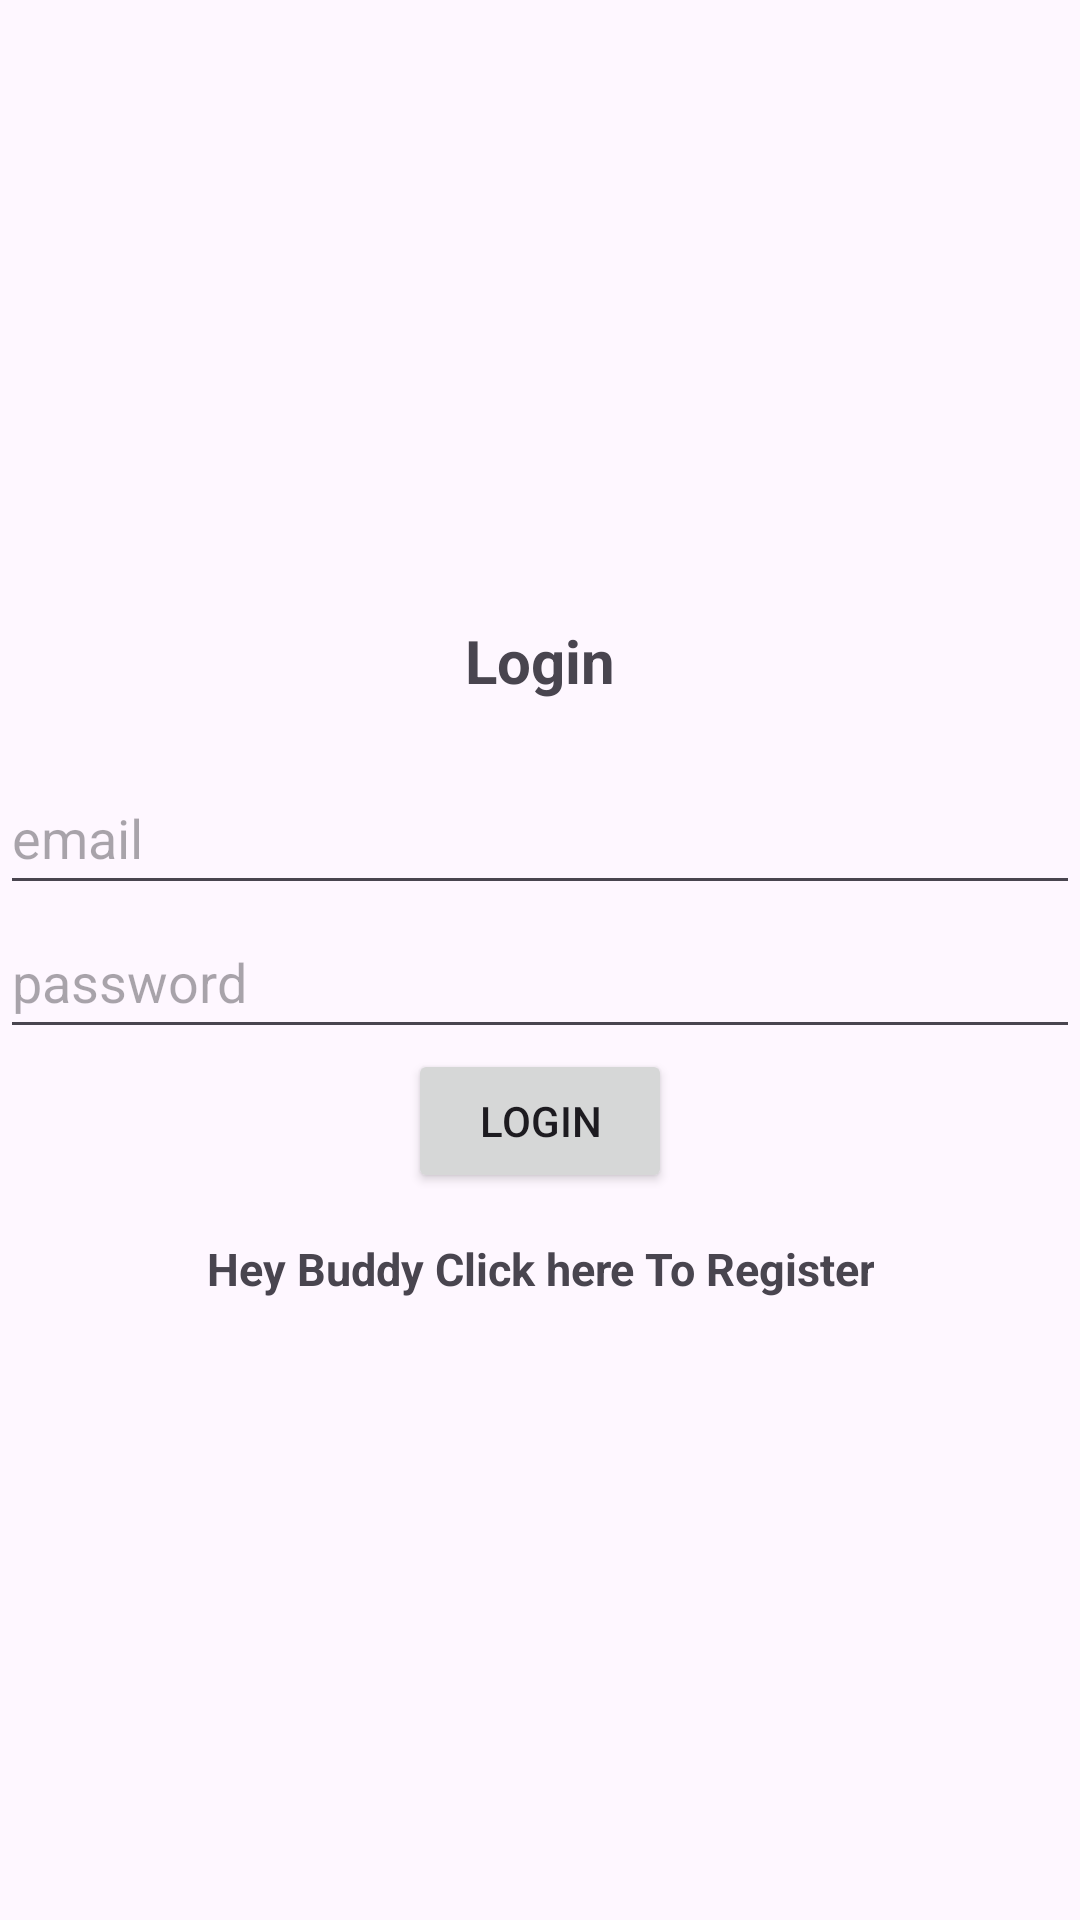

Android layout source for this screen:
<!-- AndroidManifest.xml: application theme Theme.Material3.Light -->
<!-- res/layout/activity_login.xml -->
<?xml version="1.0" encoding="utf-8"?>
<LinearLayout xmlns:android="http://schemas.android.com/apk/res/android"
    xmlns:app="http://schemas.android.com/apk/res-auto"
    xmlns:tools="http://schemas.android.com/tools"
    android:layout_width="match_parent"
    android:layout_height="match_parent"
    android:orientation="vertical"
    android:gravity="center"
    tools:context=".Login">

    <TextView
        android:layout_width="match_parent"
        android:layout_height="wrap_content"
        android:textStyle="bold"
        android:textSize="20sp"
        android:layout_marginBottom="20dp"
        android:gravity="center"
        android:text="@string/Login"/>

    <com.google.android.material.textfield.TextInputLayout
        android:layout_width="match_parent"
        android:layout_height="wrap_content"/>

    <com.google.android.material.textfield.TextInputEditText
        android:id="@+id/email"
        android:layout_width="match_parent"
        android:layout_height="wrap_content"
        android:hint="@string/email"
        android:minHeight="48dp" />

    <com.google.android.material.textfield.TextInputLayout
        android:layout_width="match_parent"
        android:layout_height="wrap_content"/>

    <com.google.android.material.textfield.TextInputEditText
        android:id="@+id/password"
        android:layout_width="match_parent"
        android:layout_height="wrap_content"
        android:hint="@string/password"
        android:minHeight="48dp" />

    <ProgressBar
        android:layout_width="wrap_content"
        android:layout_height="wrap_content"
        android:id="@+id/ProgressBar"
        android:visibility="gone"/>

    <Button
        android:id="@+id/btn_login"
        android:layout_width="wrap_content"
        android:layout_height="wrap_content"
        android:text="@string/login"
        tools:ignore="DuplicateSpeakableTextCheck" />

    <TextView
        android:layout_width="wrap_content"
        android:layout_height="wrap_content"
        android:id="@+id/registerNow"
        android:text="@string/Hey_Buddy_Click_Here_To_Register"
        android:textStyle="bold"
        android:textSize="15sp"
        android:gravity="center"
        android:layout_marginTop="15dp"
        />


</LinearLayout>
<!-- resources referenced by this layout -->
<resources>
  <string name="Hey_Buddy_Click_Here_To_Register">Hey Buddy Click here To Register</string>
  <string name="Login">Login</string>
  <string name="email">email</string>
  <string name="login">Login</string>
  <string name="password">password</string>
</resources>
